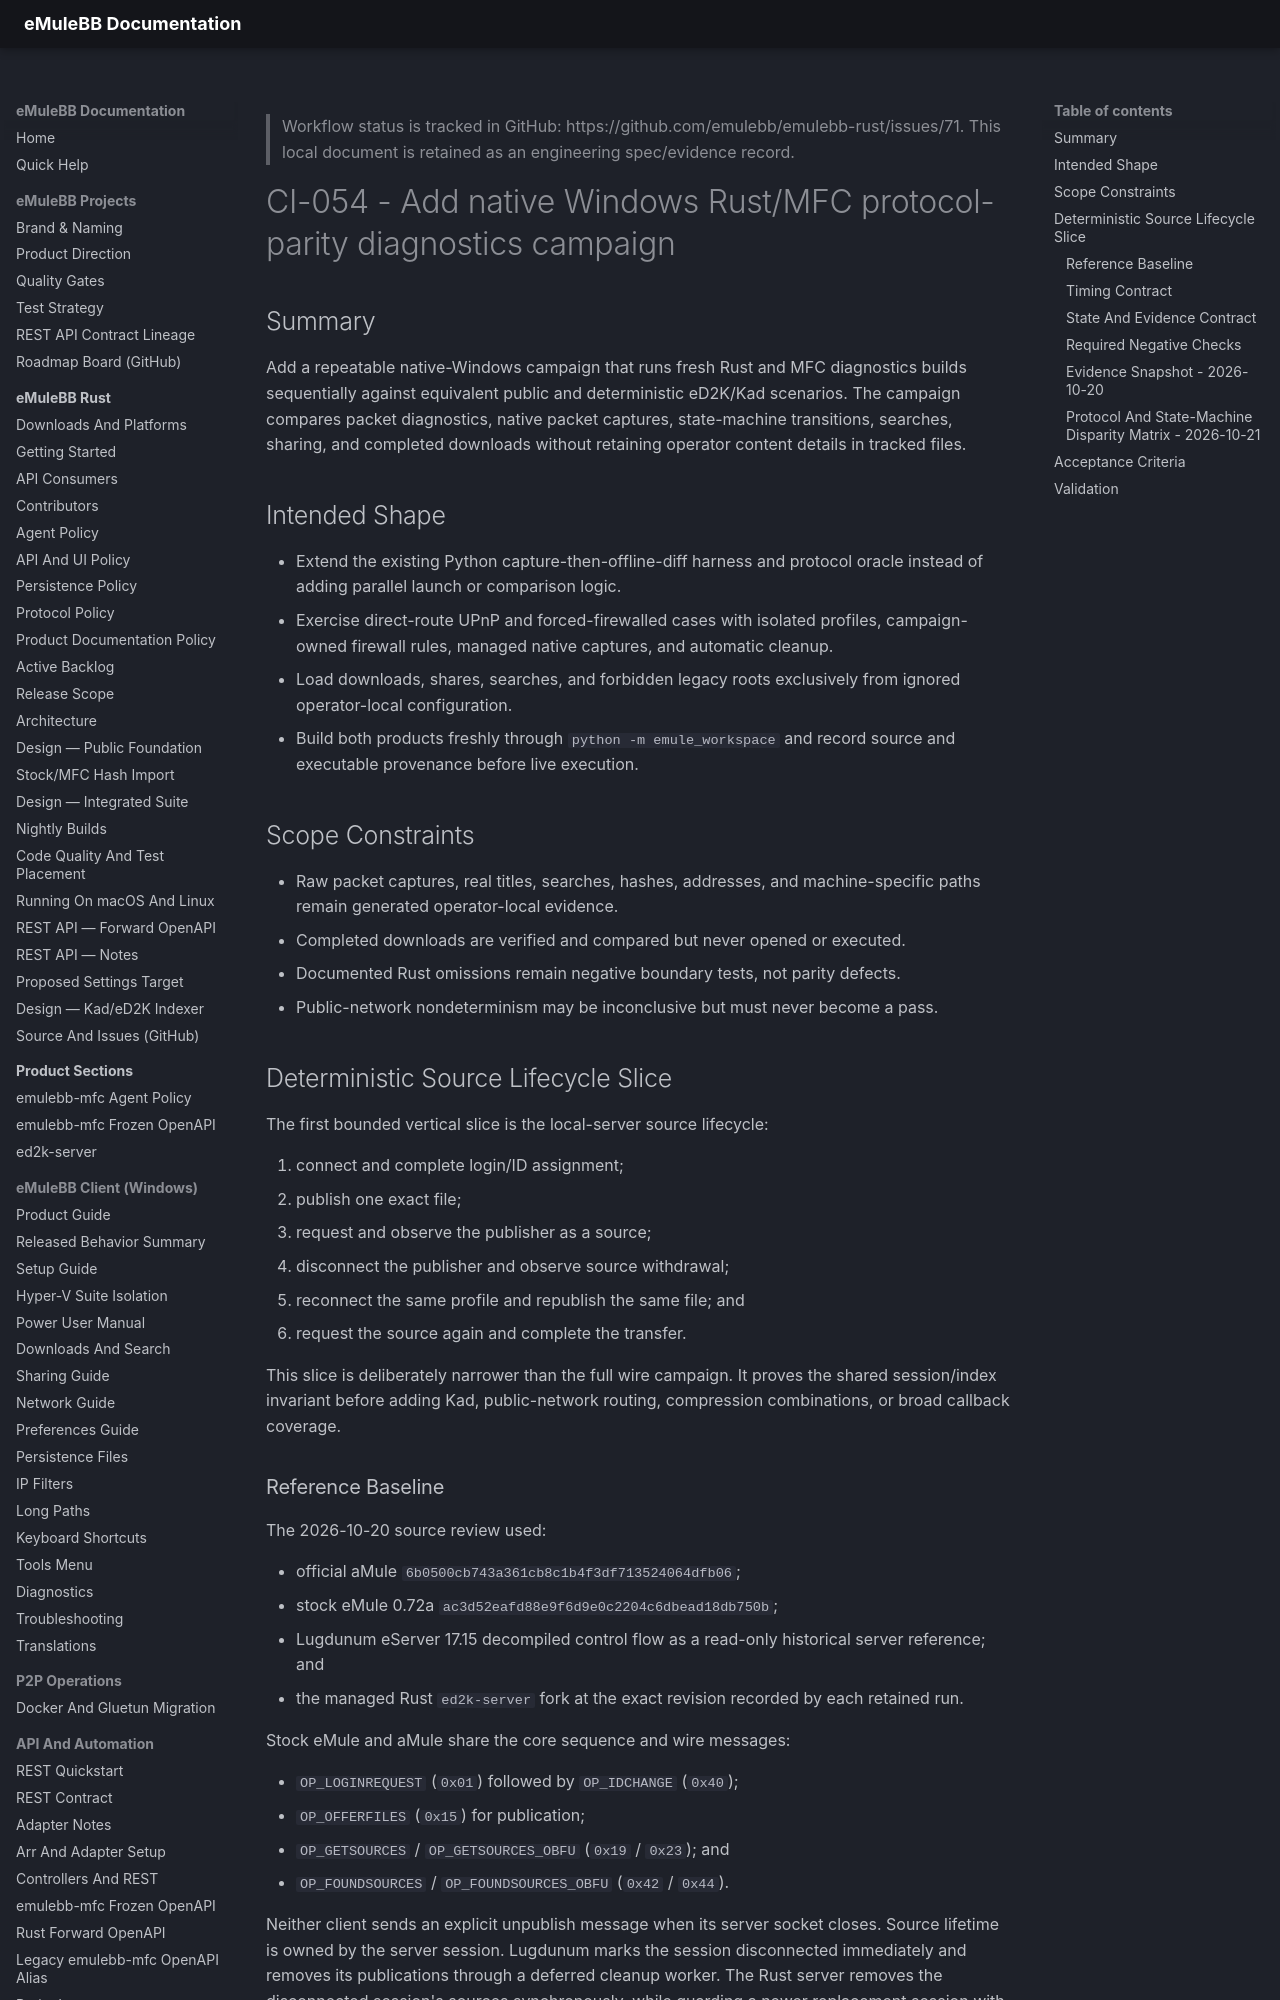

repository: emulebb/emulebb-tooling · page: active/items/CI-054/index.html · generator: mkdocs

---
id: CI-054
workflow: github
github_issue: https://github.com/emulebb/emulebb-rust/issues/71
title: Add native Windows Rust/MFC protocol-parity diagnostics campaign
status: IN_PROGRESS
priority: Major
category: ci
labels: [rust, mfc, protocol, diagnostics, live-test]
milestone: rust-v0.1.0-beta.2
product: emulebb-rust
phase: Phase 2
created: 2026-10-12
source: operator-requested Rust/MFC diagnostics parity campaign
---

> Workflow status is tracked in GitHub:
> https://github.com/emulebb/emulebb-rust/issues/71. This local document is
> retained as an engineering spec/evidence record.

# CI-054 - Add native Windows Rust/MFC protocol-parity diagnostics campaign

## Summary

Add a repeatable native-Windows campaign that runs fresh Rust and MFC
diagnostics builds sequentially against equivalent public and deterministic
eD2K/Kad scenarios. The campaign compares packet diagnostics, native packet
captures, state-machine transitions, searches, sharing, and completed downloads
without retaining operator content details in tracked files.

## Intended Shape

- Extend the existing Python capture-then-offline-diff harness and protocol
  oracle instead of adding parallel launch or comparison logic.
- Exercise direct-route UPnP and forced-firewalled cases with isolated profiles,
  campaign-owned firewall rules, managed native captures, and automatic cleanup.
- Load downloads, shares, searches, and forbidden legacy roots exclusively from
  ignored operator-local configuration.
- Build both products freshly through `python -m emule_workspace` and record
  source and executable provenance before live execution.

## Scope Constraints

- Raw packet captures, real titles, searches, hashes, addresses, and
  machine-specific paths remain generated operator-local evidence.
- Completed downloads are verified and compared but never opened or executed.
- Documented Rust omissions remain negative boundary tests, not parity defects.
- Public-network nondeterminism may be inconclusive but must never become a pass.

## Deterministic Source Lifecycle Slice

The first bounded vertical slice is the local-server source lifecycle:

1. connect and complete login/ID assignment;
2. publish one exact file;
3. request and observe the publisher as a source;
4. disconnect the publisher and observe source withdrawal;
5. reconnect the same profile and republish the same file; and
6. request the source again and complete the transfer.

This slice is deliberately narrower than the full wire campaign. It proves the
shared session/index invariant before adding Kad, public-network routing,
compression combinations, or broad callback coverage.

### Reference Baseline

The 2026-10-20 source review used:

- official aMule `6b0500cb743a361cb8c1b4f3df713524064dfb06`;
- stock eMule 0.72a `ac3d52eafd88e9f6d9e0c2204c6dbead18db750b`;
- Lugdunum eServer 17.15 decompiled control flow as a read-only historical
  server reference; and
- the managed Rust `ed2k-server` fork at the exact revision recorded by each
  retained run.

Stock eMule and aMule share the core sequence and wire messages:

- `OP_LOGINREQUEST` (`0x01`) followed by `OP_IDCHANGE` (`0x40`);
- `OP_OFFERFILES` (`0x15`) for publication;
- `OP_GETSOURCES` / `OP_GETSOURCES_OBFU` (`0x19` / `0x23`); and
- `OP_FOUNDSOURCES` / `OP_FOUNDSOURCES_OBFU` (`0x42` / `0x44`).

Neither client sends an explicit unpublish message when its server socket
closes. Source lifetime is owned by the server session. Lugdunum marks the
session disconnected immediately and removes its publications through a
deferred cleanup worker. The Rust server removes the disconnected session's
sources synchronously, while guarding a newer replacement session with the
same user hash from stale teardown. The campaign therefore asserts eventual
withdrawal, not a hardcoded cleanup delay.

### Timing Contract

- Stock eMule republishes immediately after reaching the connected state.
- aMule clears publication state on reconnect but may wait for the remainder of
  its 60-second publication gate. Its lane gets a bounded 75-second republish
  budget and reports the measured delay.
- eMuleBB MFC follows the stock lane unless diagnostics prove an intentional
  maintained divergence.
- Rust must publish within its explicit deterministic harness timeout; it does
  not inherit the aMule delay allowance.
- The initial source request is tested. The periodic reask difference (800
  seconds in aMule and 900 seconds in stock eMule) is recorded but not slept
  through in this slice.
